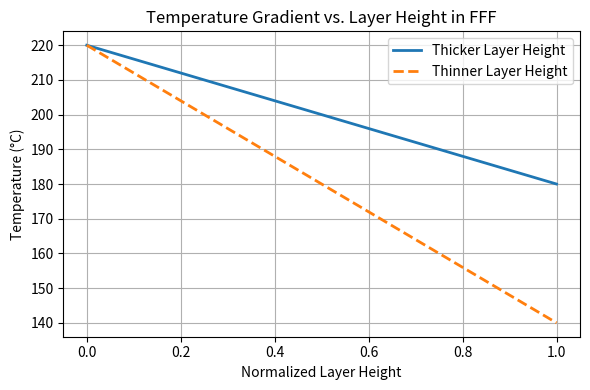

The script that saved this image:
import matplotlib.pyplot as plt
import numpy as np

# Simulated temperature profiles for two different layer heights
x = np.linspace(0, 1, 100)  # normalized height through the layer

# Example: Thicker layer (gentler gradient)
t_thick = 220 - 40 * x  # e.g., 220°C at top, 180°C at bottom

# Example: Thinner layer (steeper gradient)
t_thin = 220 - 80 * x  # e.g., 220°C at top, 140°C at bottom

plt.figure(figsize=(6, 4))
plt.plot(x, t_thick, label='Thicker Layer Height', linewidth=2)
plt.plot(x, t_thin, label='Thinner Layer Height', linewidth=2, linestyle='--')
plt.xlabel('Normalized Layer Height')
plt.ylabel('Temperature (°C)')
plt.title('Temperature Gradient vs. Layer Height in FFF')
plt.legend()
plt.grid(True)
plt.tight_layout()
plt.savefig('layer_height_temperature_gradient.png')
plt.show()